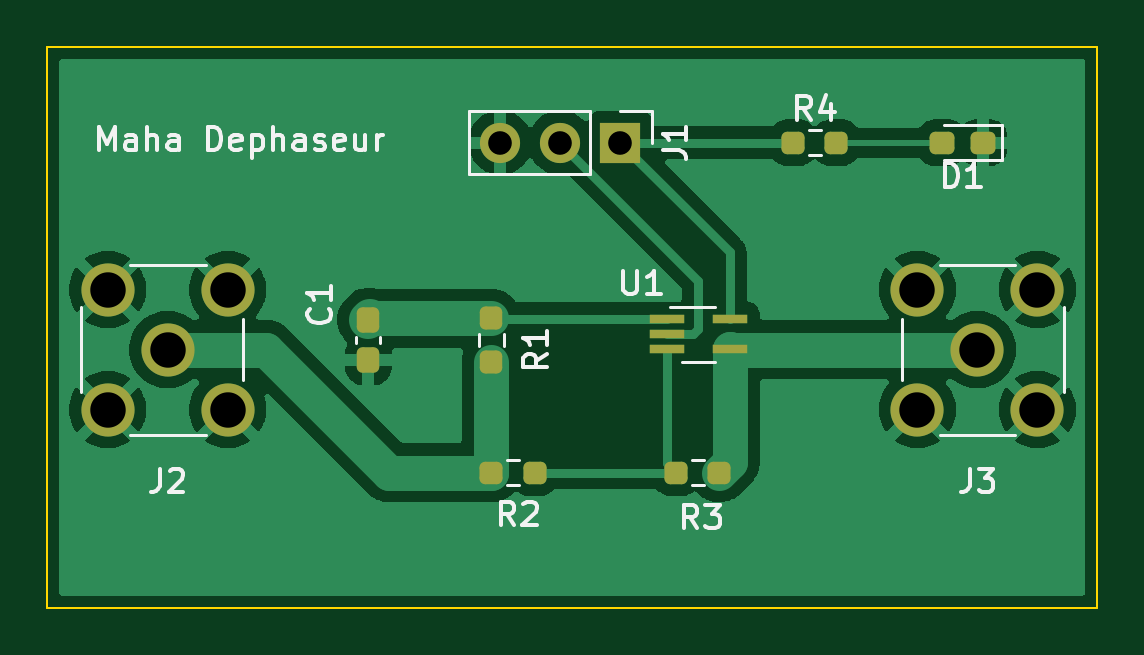
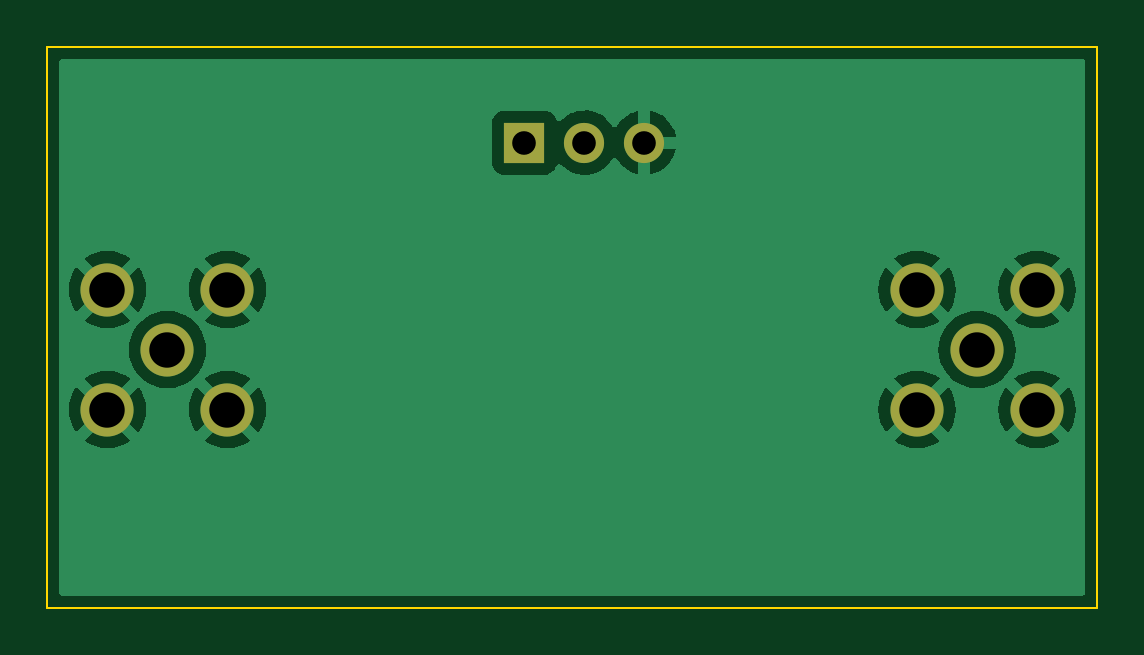
Circuit board: 11 layer files. Board 44.4 x 23.7 mm.
- bottom_copper: Nehari_Chauveliere_aase_dephaseur-B_Cu.gbl (31247 bytes)
- bottom_mask: Nehari_Chauveliere_aase_dephaseur-B_Mask.gbs (948 bytes)
- paste: Nehari_Chauveliere_aase_dephaseur-B_Paste.gbp (528 bytes)
- bottom_silk: Nehari_Chauveliere_aase_dephaseur-B_Silkscreen.gbo (951 bytes)
- outline: Nehari_Chauveliere_aase_dephaseur-Edge_Cuts.gm1 (764 bytes)
- top_copper: Nehari_Chauveliere_aase_dephaseur-F_Cu.gtl (51909 bytes)
- top_mask: Nehari_Chauveliere_aase_dephaseur-F_Mask.gts (2396 bytes)
- paste: Nehari_Chauveliere_aase_dephaseur-F_Paste.gtp (1976 bytes)
- top_silk: Nehari_Chauveliere_aase_dephaseur-F_Silkscreen.gto (12772 bytes)
- drill: Nehari_Chauveliere_aase_dephaseur-NPTH.drl (291 bytes)
- drill: Nehari_Chauveliere_aase_dephaseur-PTH.drl (628 bytes)

=== bottom_copper: Nehari_Chauveliere_aase_dephaseur-B_Cu.gbl (31247 bytes, source omitted) ===
=== bottom_mask: Nehari_Chauveliere_aase_dephaseur-B_Mask.gbs ===
G04 #@! TF.GenerationSoftware,KiCad,Pcbnew,6.0.11+dfsg-1*
G04 #@! TF.CreationDate,2024-04-10T12:01:03+02:00*
G04 #@! TF.ProjectId,Nehari_Chauveliere_aase_dephaseur,4e656861-7269-45f4-9368-617576656c69,rev?*
G04 #@! TF.SameCoordinates,Original*
G04 #@! TF.FileFunction,Soldermask,Bot*
G04 #@! TF.FilePolarity,Negative*
%FSLAX46Y46*%
G04 Gerber Fmt 4.6, Leading zero omitted, Abs format (unit mm)*
G04 Created by KiCad (PCBNEW 6.0.11+dfsg-1) date 2024-04-10 12:01:03*
%MOMM*%
%LPD*%
G01*
G04 APERTURE LIST*
%ADD10C,2.250000*%
%ADD11R,1.700000X1.700000*%
%ADD12O,1.700000X1.700000*%
G04 APERTURE END LIST*
D10*
X150876000Y-80899000D03*
X148336000Y-78359000D03*
X153416000Y-83439000D03*
X153416000Y-78359000D03*
X148336000Y-83439000D03*
X119139000Y-78359000D03*
X114059000Y-83439000D03*
X114059000Y-78359000D03*
X119139000Y-83439000D03*
X116599000Y-80899000D03*
D11*
X135763000Y-72136000D03*
D12*
X133223000Y-72136000D03*
X130683000Y-72136000D03*
M02*

=== paste: Nehari_Chauveliere_aase_dephaseur-B_Paste.gbp ===
G04 #@! TF.GenerationSoftware,KiCad,Pcbnew,6.0.11+dfsg-1*
G04 #@! TF.CreationDate,2024-04-10T12:01:03+02:00*
G04 #@! TF.ProjectId,Nehari_Chauveliere_aase_dephaseur,4e656861-7269-45f4-9368-617576656c69,rev?*
G04 #@! TF.SameCoordinates,Original*
G04 #@! TF.FileFunction,Paste,Bot*
G04 #@! TF.FilePolarity,Positive*
%FSLAX46Y46*%
G04 Gerber Fmt 4.6, Leading zero omitted, Abs format (unit mm)*
G04 Created by KiCad (PCBNEW 6.0.11+dfsg-1) date 2024-04-10 12:01:03*
%MOMM*%
%LPD*%
G01*
G04 APERTURE LIST*
G04 APERTURE END LIST*
M02*

=== bottom_silk: Nehari_Chauveliere_aase_dephaseur-B_Silkscreen.gbo ===
G04 #@! TF.GenerationSoftware,KiCad,Pcbnew,6.0.11+dfsg-1*
G04 #@! TF.CreationDate,2024-04-10T12:01:03+02:00*
G04 #@! TF.ProjectId,Nehari_Chauveliere_aase_dephaseur,4e656861-7269-45f4-9368-617576656c69,rev?*
G04 #@! TF.SameCoordinates,Original*
G04 #@! TF.FileFunction,Legend,Bot*
G04 #@! TF.FilePolarity,Positive*
%FSLAX46Y46*%
G04 Gerber Fmt 4.6, Leading zero omitted, Abs format (unit mm)*
G04 Created by KiCad (PCBNEW 6.0.11+dfsg-1) date 2024-04-10 12:01:03*
%MOMM*%
%LPD*%
G01*
G04 APERTURE LIST*
%ADD10C,2.250000*%
%ADD11R,1.700000X1.700000*%
%ADD12O,1.700000X1.700000*%
G04 APERTURE END LIST*
%LPC*%
D10*
X150876000Y-80899000D03*
X148336000Y-78359000D03*
X153416000Y-83439000D03*
X153416000Y-78359000D03*
X148336000Y-83439000D03*
X119139000Y-78359000D03*
X114059000Y-83439000D03*
X114059000Y-78359000D03*
X119139000Y-83439000D03*
X116599000Y-80899000D03*
D11*
X135763000Y-72136000D03*
D12*
X133223000Y-72136000D03*
X130683000Y-72136000D03*
M02*

=== outline: Nehari_Chauveliere_aase_dephaseur-Edge_Cuts.gm1 ===
G04 #@! TF.GenerationSoftware,KiCad,Pcbnew,6.0.11+dfsg-1*
G04 #@! TF.CreationDate,2024-04-10T12:01:03+02:00*
G04 #@! TF.ProjectId,Nehari_Chauveliere_aase_dephaseur,4e656861-7269-45f4-9368-617576656c69,rev?*
G04 #@! TF.SameCoordinates,Original*
G04 #@! TF.FileFunction,Profile,NP*
%FSLAX46Y46*%
G04 Gerber Fmt 4.6, Leading zero omitted, Abs format (unit mm)*
G04 Created by KiCad (PCBNEW 6.0.11+dfsg-1) date 2024-04-10 12:01:03*
%MOMM*%
%LPD*%
G01*
G04 APERTURE LIST*
G04 #@! TA.AperFunction,Profile*
%ADD10C,0.100000*%
G04 #@! TD*
G04 APERTURE END LIST*
D10*
X111506000Y-68072000D02*
X155956000Y-68072000D01*
X155956000Y-68072000D02*
X155956000Y-91821000D01*
X155956000Y-91821000D02*
X111506000Y-91821000D01*
X111506000Y-91821000D02*
X111506000Y-68072000D01*
M02*

=== top_copper: Nehari_Chauveliere_aase_dephaseur-F_Cu.gtl (51909 bytes, source omitted) ===
=== top_mask: Nehari_Chauveliere_aase_dephaseur-F_Mask.gts (2396 bytes, source withheld) ===
=== paste: Nehari_Chauveliere_aase_dephaseur-F_Paste.gtp (1976 bytes, source withheld) ===
=== top_silk: Nehari_Chauveliere_aase_dephaseur-F_Silkscreen.gto (12772 bytes, source omitted) ===
=== drill: Nehari_Chauveliere_aase_dephaseur-NPTH.drl ===
M48
; DRILL file {KiCad 6.0.11+dfsg-1} date mer. 10 avril 2024 12:01:09
; FORMAT={-:-/ absolute / metric / decimal}
; #@! TF.CreationDate,2024-04-10T12:01:09+02:00
; #@! TF.GenerationSoftware,Kicad,Pcbnew,6.0.11+dfsg-1
; #@! TF.FileFunction,NonPlated,1,2,NPTH
FMAT,2
METRIC
%
G90
G05
T0
M30

=== drill: Nehari_Chauveliere_aase_dephaseur-PTH.drl ===
M48
; DRILL file {KiCad 6.0.11+dfsg-1} date mer. 10 avril 2024 12:01:09
; FORMAT={-:-/ absolute / metric / decimal}
; #@! TF.CreationDate,2024-04-10T12:01:09+02:00
; #@! TF.GenerationSoftware,Kicad,Pcbnew,6.0.11+dfsg-1
; #@! TF.FileFunction,Plated,1,2,PTH
FMAT,2
METRIC
; #@! TA.AperFunction,Plated,PTH,ComponentDrill
T1C1.000
; #@! TA.AperFunction,Plated,PTH,ComponentDrill
T2C1.500
%
G90
G05
T1
X130.683Y-72.136
X133.223Y-72.136
X135.763Y-72.136
T2
X114.059Y-78.359
X114.059Y-83.439
X116.599Y-80.899
X119.139Y-78.359
X119.139Y-83.439
X148.336Y-78.359
X148.336Y-83.439
X150.876Y-80.899
X153.416Y-78.359
X153.416Y-83.439
T0
M30

